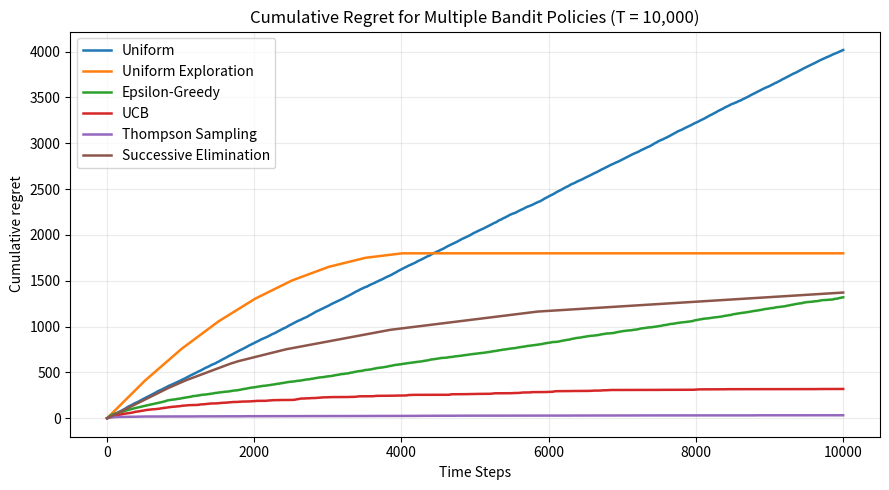

Reproduce this figure in Python.
from typing import List, Protocol
import numpy as np
import math
import random
import matplotlib.pyplot as plt

############ ARM DEFINITION ############
class BernoulliArm:
    """A class representing an individual Bernoulli arm with success probability p."""

    def __init__(self, p: float = 0.5):
        self.p = p
    def sample(self) -> float:
        return 1.0 if random.random() < self.p else 0.0
    def mean(self) -> float:
        return self.p

########### Environment definition ###########
class BanditEnv:
    """A class representing a multi-armed bandit environment with multiple arms."""

    def __init__(self, arms: List[BernoulliArm]):
        self.arms = arms

    def pull(self, i: int) -> float:
        return self.arms[i].sample()

    def best_mean(self) -> float:
        return max(a.mean() for a in self.arms)

    def num_arms(self) -> int:
        return len(self.arms)
    
############ Policy protocol (follow this structure) ############
class Policy(Protocol):
    def __init__(self, num_arms: int):
        ...

    def select_arm(self) -> int:
        ...

    def update(self, arm: int, reward: float) -> None:
        ...

############ Bandit simulation and plotting functions ############
def run_bandit(
    env: BanditEnv,
    policy: Policy,
    horizon: int,
):
    rewards = np.zeros(horizon, dtype=float)
    regret = np.zeros(horizon, dtype=float)
    cumulative_regret = 0.0
    best = env.best_mean()

    for t in range(horizon):
        a = policy.select_arm()
        r = env.pull(a)
        policy.update(a, r)
        rewards[t] = r
        regret[t] = best - env.arms[a].mean()

    cumulative_regret = np.cumsum(regret)
    return cumulative_regret

def plot_bandit_estimates(env, policy, title="Bandit arm estimates with CIs"):
    """
    env: BanditEnv with .arms and each arm has .mean()
    policy: has .values (estimates), .radii (CI radii), .counts (pull counts), .num_arms
    """
    k = policy.num_arms
    x = np.arange(k)

    compute_radii(policy)  # ensure radii are up-to-date

    true_means = np.array([env.arms[i].mean() for i in range(k)])
    est = np.array(policy.values, dtype=float)
    rad = np.array(policy.radii, dtype=float)
    cnt = np.array(policy.counts, dtype=int)

    # Hide CIs for unpulled arms
    yerr = rad.copy()
    yerr[cnt == 0] = np.nan  # avoid giant/infinite bars for unseen arms

    plt.figure(figsize=(8,5))

    # True means as 'x' markers
    plt.scatter(x, true_means, marker='x', s=80, label="True mean")

    # Estimated means with error bars (estimate ± radius)
    plt.errorbar(
        x, est, yerr=yerr, fmt='o', capsize=4, label="Estimate ± CI radius"
    )

    # Add the current time step policy.t as text
    if hasattr(policy, 't'):
        plt.text(0.95, 0.95, f"t = {policy.t}", horizontalalignment='right',
                 verticalalignment='top', transform=plt.gca().transAxes)

    # Cosmetic touches
    plt.ylim(-1, 2)
    plt.xticks(x, [f"Arm {i}" for i in x])
    plt.xlabel("Arm")
    plt.ylabel("Reward mean")
    plt.title(title)
    plt.legend()
    plt.tight_layout()
    plt.show()

############ Bandit problem a) SOLN: CI and Uniform Policy ############

def compute_radii(policy: Policy) -> None:
    """
    Compute the confidence interval radii for each arm in the policy.
    This function modifies the policy in place, updating its `radii` attribute.
    """
    assert policy.num_arms > 0, "Policy must have num_arms > 0"
    assert policy.counts is not None and len(policy.counts) == policy.num_arms, "Policy must have counts array of length num_arms"
    assert policy.t > 0, "Policy time step t must be > 0 to compute radii"
    assert policy.radii is not None and len(policy.radii) == policy.num_arms, "Policy must have radii array of length num_arms"
    mask = policy.counts != 0
    policy.radii[mask] = np.sqrt(2*np.log(policy.t)/policy.counts[mask])

class UniformPolicy:
    def __init__(self, num_arms: int):
        self.num_arms = num_arms
        self.t = 0
        self.counts = np.zeros(self.num_arms, dtype=int)
        self.values = np.zeros(self.num_arms, dtype=float)
        self.radii = np.zeros(self.num_arms, dtype=float)

    def select_arm(self) -> int:
        return random.randint(0, self.num_arms-1)

    def update(self, arm: int, reward: float) -> None:
        self.t += 1
        self.counts[arm] += 1
        self.values[arm] += (reward - self.values[arm])/self.counts[arm]
        compute_radii(self)

########### Bandit problem c) SOLN: UCB1 ###########
class UCB1:
    def __init__(self, num_arms: int):
        self.num_arms = num_arms

        self.counts = np.zeros(self.num_arms, dtype=int)
        self.values = np.zeros(self.num_arms, dtype=float)
        self.t = 0
        self.radii = np.zeros(self.num_arms, dtype=float)        

    def select_arm(self) -> int:
        # Try each action at least once
        for i in range(self.num_arms):
            if self.counts[i]==0:
                return i
        return int(np.argmax(self.values + self.radii))

    def update(self, arm: int, reward: float) -> None:
        self.t += 1
        self.counts[arm] += 1
        self.values[arm] += (reward - self.values[arm])/self.counts[arm]
        compute_radii(self)

########### Bandit problem d) SOLN: Various Other Policy types ##########
class UniformExploration:

    def __init__(self, num_arms: int, exploration_rounds: int = 1):
        self.num_arms = num_arms
        self.exploration_rounds = exploration_rounds
        
        self.counts = np.zeros(self.num_arms, dtype=int)
        self.values = np.zeros(self.num_arms, dtype=float)
        self.t = 0
        self.radii = np.zeros(self.num_arms, dtype=float)
        self.best_arm_found = None

    def select_arm(self) -> int:
        for i in range(self.num_arms):
            if self.counts[i] < self.exploration_rounds:
                return i
        return self.best_arm_found

    def update(self, arm: int, reward: float) -> None:
        self.t += 1
        self.counts[arm] += 1
        self.values[arm] += (reward - self.values[arm])/self.counts[arm]
        compute_radii(self)
        self.best_arm_found = np.argmax(self.values)

class EpsilonGreedy:
    def __init__(self, num_arms: int, epsilon: float = 0.1):
        self.num_arms = num_arms
        self.epsilon = epsilon
        self.counts = np.zeros(self.num_arms, dtype=int)
        self.values = np.zeros(self.num_arms, dtype=float)
        self.t = 0
        self.radii = np.zeros(self.num_arms, dtype=float)        

    def select_arm(self) -> int:
        explore = random.random() < self.epsilon
        if(explore):
            return random.randint(0, self.num_arms-1)
        else:
            return int(np.argmax(self.values))

    def update(self, arm: int, reward: float) -> None:
        self.t += 1
        self.counts[arm] += 1
        self.values[arm] += (reward - self.values[arm])/self.counts[arm]
        compute_radii(self)

class SuccessiveElimination:

    def __init__(self, num_arms: int):
        self.num_arms = num_arms
        self.counts = np.zeros(self.num_arms, dtype=int)
        self.values = np.zeros(self.num_arms, dtype=float)
        self.active_arms = set(range(self.num_arms))
        self.active_arms_in_cycle = set(self.active_arms)
        self.t = 0
        self.radii = np.zeros(self.num_arms, dtype=float)

    def select_arm(self) -> int:
        return max(self.active_arms_in_cycle)

    def update(self, arm: int, reward: float) -> None:
        self.t += 1
        self.counts[arm] += 1
        self.values[arm] += (reward - self.values[arm])/self.counts[arm]
        compute_radii(self)
        self.active_arms_in_cycle.remove(arm)
        if not self.active_arms_in_cycle:
            # We have sampled all the elements, and now need to check if we want to remove any
            upper_bounds = self.values + self.radii
            biggest_lower_bound = max(self.values - self.radii)
            for i in list(self.active_arms): # don't iterate over a set you are removing items from!
                if upper_bounds[i] < biggest_lower_bound:
                    self.active_arms.remove(i)
            self.active_arms_in_cycle = set(self.active_arms)


class ThompsonSamplingBernoulli:
    def __init__(self, num_arms: int, alpha0: float = 1.0, beta0: float = 1.0):
        self.num_arms = num_arms
        self.alpha0 = alpha0
        self.beta0 = beta0

        self.counts = np.zeros(self.num_arms, dtype=int)
        self.values = np.zeros(self.num_arms, dtype=float)  # mean rewards
        self.t = 0
        self.radii = np.zeros(self.num_arms, dtype=float)

        self.alpha = np.full(self.num_arms, self.alpha0, dtype=float)  # successes + 1
        self.beta = np.full(self.num_arms, self.beta0, dtype=float)    # failures + 1

    def select_arm(self) -> int:
        samples = np.random.beta(self.alpha, self.beta)
        return int(np.argmax(samples))

    def update(self, arm: int, reward: float) -> None:
        self.t += 1
        self.counts[arm] += 1
        self.values[arm] += (reward - self.values[arm])/self.counts[arm]
        self.alpha[arm] += reward
        self.beta[arm] += 1 -reward
        compute_radii(self)

if __name__ == "__main__":
    random.seed(0); np.random.seed(0)
    # ############ Bandits question 6 ############
    """
    num_arms = 1
    arms = []
    for arm in range(num_arms):
        arms += [BernoulliArm()]
    env = BanditEnv(arms)
    policy = UniformPolicy(1)
    horizons = [100, 1000, 10000]
    for horizon in horizons:
        for t in range(horizon):
            a = policy.select_arm()
            r = env.pull(a)
            policy.update(a, r)
        plot_bandit_estimates(env, policy, f"Question 3c, t={horizon}")
        """
    ############ Bandits question b) ############
    """
    num_arms = 9
    arms = [BernoulliArm(0.1+n/10) for n in range(num_arms)]
    env = BanditEnv(arms)
    policy = UCB1(num_arms)
    horizons = [100, 1000, 10000]
    for horizon in horizons:
        for t in range(horizon):
            a = policy.select_arm()
            r = env.pull(a)
            policy.update(a, r)
        plot_bandit_estimates(env, policy, f"Question 4b UCB1 Policy, t={horizon}")
    """
    ############ Bandits question c) ############
    num_arms = 9
    arms = [BernoulliArm(0.1 + i/10) for i in range(num_arms)]
    env = BanditEnv(arms)

    # Helper to build fresh policies (each run needs a fresh instance)
    def make_policies(n):
        return [
            ("Uniform",              UniformPolicy(n),                  "tab:blue"),
            ("Uniform Exploration", UniformExploration(n, 500),        "tab:orange"),
            ("Epsilon-Greedy",      EpsilonGreedy(n, epsilon=0.3),     "tab:green"),
            ("UCB",                       UCB1(n),                           "tab:red"),
            ("Thompson Sampling",           ThompsonSamplingBernoulli(n),      "tab:purple"),
            ("Successive Elimination",      SuccessiveElimination(n),          "tab:brown"),
        ]
    T = 10_000
    plt.figure(figsize=(9, 5))

    # For fair-ish comparison across stochastic policies, re-seed per run
    for name, policy, color in make_policies(num_arms):
        random.seed(0); np.random.seed(0)
        cum_regret = run_bandit(env, policy, T)
        plt.plot(np.arange(1, T+1), cum_regret, label=name, color=color, linewidth=1.8)

    plt.xlabel("Time Steps")
    plt.ylabel("Cumulative regret")
    plt.title("Cumulative Regret for Multiple Bandit Policies (T = 10,000)")
    plt.legend()
    plt.grid(True, alpha=0.25)
    plt.tight_layout()
    plt.show()
